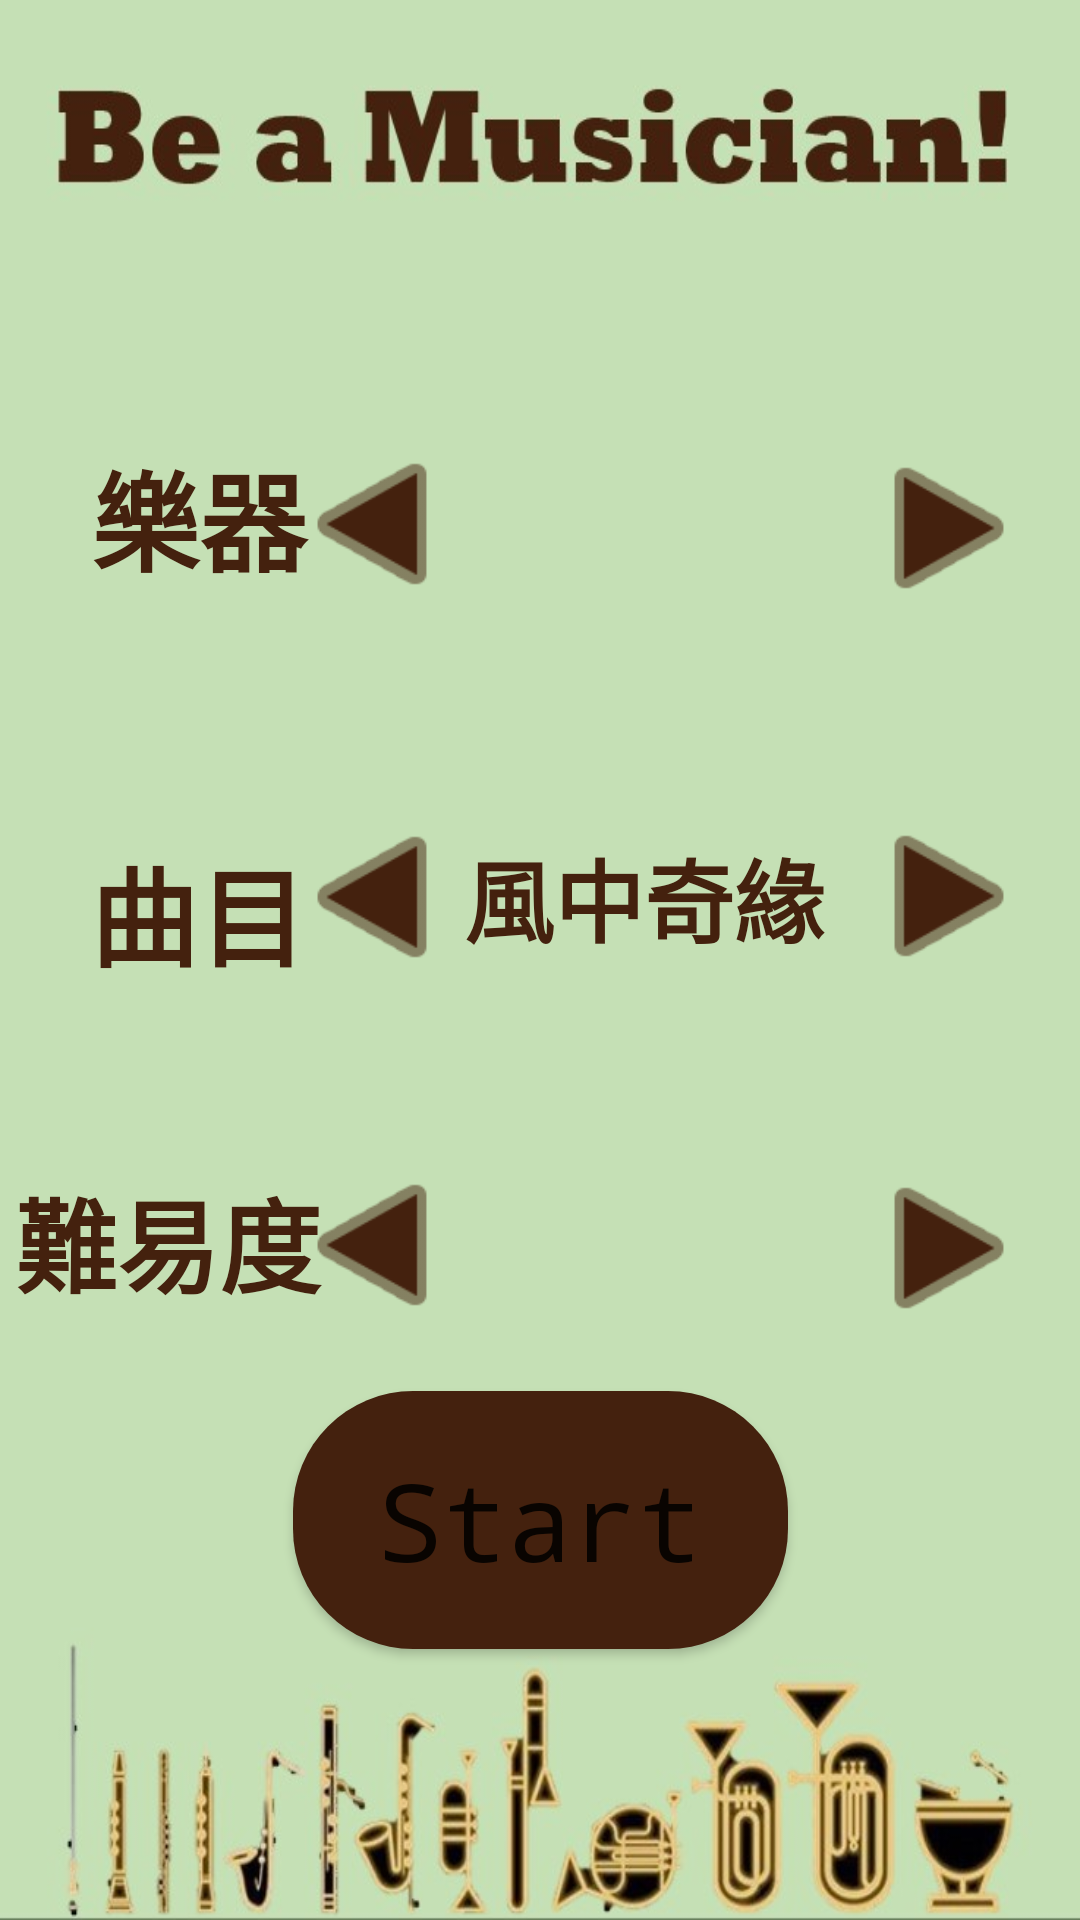

Here is an Android app screen rendered from its layout file. Give the layout XML and the strings, colors and styles it references.
<!-- AndroidManifest.xml: application theme Theme.Finalproject0531 -->
<!-- res/layout/activity_choose_song.xml -->
<?xml version="1.0" encoding="utf-8"?>
<androidx.constraintlayout.widget.ConstraintLayout xmlns:android="http://schemas.android.com/apk/res/android"
    xmlns:app="http://schemas.android.com/apk/res-auto"
    xmlns:tools="http://schemas.android.com/tools"
    android:layout_width="match_parent"
    android:layout_height="match_parent"
    tools:context=".ChooseSong">

    <Button
        android:id="@+id/button2"
        android:layout_width="165dp"
        android:layout_height="86dp"
        android:background="@drawable/main_botton"
        android:gravity="center"
        android:text="Start"
        android:textAllCaps="false"
        android:textSize="36sp"
        android:typeface="monospace"
        app:backgroundTint="@color/brown"
        app:layout_constraintBottom_toBottomOf="parent"
        app:layout_constraintEnd_toEndOf="parent"
        app:layout_constraintStart_toStartOf="parent"
        app:layout_constraintTop_toTopOf="parent"
        app:layout_constraintVertical_bias="0.837" />

    <ImageView
        android:id="@+id/imageView11"
        android:layout_width="wrap_content"
        android:layout_height="wrap_content"
        android:fitsSystemWindows="false"
        android:foregroundGravity="center"
        android:scaleType="fitXY"
        app:layout_constraintBottom_toBottomOf="parent"
        app:layout_constraintEnd_toEndOf="parent"
        app:layout_constraintHorizontal_bias="0.0"
        app:layout_constraintStart_toStartOf="parent"
        app:layout_constraintTop_toTopOf="parent"
        app:layout_constraintVertical_bias="0.0"
        app:srcCompat="@drawable/choose_background" />

    <Button
        android:id="@+id/button4"
        android:layout_width="60dp"
        android:layout_height="60dp"
        android:layout_marginTop="8dp"
        android:background="@android:drawable/ic_media_play"
        android:clickable="false"
        android:onClick="img_next"
        android:rotation="0"
        app:backgroundTint="@color/brown"
        app:layout_constraintBottom_toBottomOf="parent"
        app:layout_constraintEnd_toEndOf="parent"
        app:layout_constraintHorizontal_bias="0.954"
        app:layout_constraintStart_toStartOf="parent"
        app:layout_constraintTop_toTopOf="parent"
        app:layout_constraintVertical_bias="0.241" />

    <Button
        android:id="@+id/button6"
        android:layout_width="60dp"
        android:layout_height="60dp"
        android:layout_marginTop="8dp"
        android:background="@android:drawable/ic_media_play"
        android:onClick="music_next"
        android:rotation="0"
        app:backgroundTint="@color/brown"
        app:layout_constraintBottom_toBottomOf="parent"
        app:layout_constraintEnd_toEndOf="@+id/imageView11"
        app:layout_constraintHorizontal_bias="0.954"
        app:layout_constraintStart_toStartOf="parent"
        app:layout_constraintTop_toTopOf="parent"
        app:layout_constraintVertical_bias="0.456" />

    <Button
        android:id="@+id/button8"
        android:layout_width="60dp"
        android:layout_height="60dp"
        android:layout_marginTop="8dp"
        android:background="@android:drawable/ic_media_play"
        android:onClick="level_next"
        android:rotation="0"
        app:backgroundTint="@color/brown"
        app:layout_constraintBottom_toBottomOf="parent"
        app:layout_constraintEnd_toEndOf="@+id/imageView11"
        app:layout_constraintHorizontal_bias="0.954"
        app:layout_constraintStart_toStartOf="parent"
        app:layout_constraintTop_toTopOf="parent"
        app:layout_constraintVertical_bias="0.661" />

    <TextView
        android:id="@+id/textView6"
        android:layout_width="112dp"
        android:layout_height="60dp"
        android:gravity="center"
        android:text="難易度"
        android:textColor="@color/brown"
        android:textSize="34sp"
        android:textStyle="bold"
        app:layout_constraintBottom_toBottomOf="parent"
        app:layout_constraintEnd_toEndOf="parent"
        app:layout_constraintHorizontal_bias="0.0"
        app:layout_constraintStart_toStartOf="parent"
        app:layout_constraintTop_toTopOf="parent"
        app:layout_constraintVertical_bias="0.662" />

    <TextView
        android:id="@+id/textView4"
        android:layout_width="79dp"
        android:layout_height="53dp"
        android:gravity="center"
        android:text="樂器"
        android:textColor="@color/brown"
        android:textSize="36sp"
        android:textStyle="bold"
        app:layout_constraintBottom_toBottomOf="parent"
        app:layout_constraintEnd_toEndOf="parent"
        app:layout_constraintHorizontal_bias="0.096"
        app:layout_constraintStart_toStartOf="parent"
        app:layout_constraintTop_toTopOf="parent"
        app:layout_constraintVertical_bias="0.249" />

    <TextView
        android:id="@+id/textView5"
        android:layout_width="79dp"
        android:layout_height="71dp"
        android:gravity="center"
        android:text="曲目"
        android:textColor="@color/brown"
        android:textSize="36sp"
        android:textStyle="bold"
        app:layout_constraintBottom_toBottomOf="parent"
        app:layout_constraintEnd_toEndOf="parent"
        app:layout_constraintHorizontal_bias="0.095"
        app:layout_constraintStart_toStartOf="parent"
        app:layout_constraintTop_toTopOf="parent"
        app:layout_constraintVertical_bias="0.472" />

    <Button
        android:id="@+id/button3"
        android:layout_width="60dp"
        android:layout_height="60dp"
        android:layout_marginTop="8dp"
        android:background="@android:drawable/ic_media_play"
        android:onClick="img_last"
        android:rotation="180"
        app:backgroundTint="@color/brown"
        app:layout_constraintBottom_toBottomOf="parent"
        app:layout_constraintEnd_toEndOf="parent"
        app:layout_constraintHorizontal_bias="0.313"
        app:layout_constraintStart_toStartOf="parent"
        app:layout_constraintTop_toTopOf="parent"
        app:layout_constraintVertical_bias="0.239" />

    <Button
        android:id="@+id/button5"
        android:layout_width="60dp"
        android:layout_height="60dp"
        android:background="@android:drawable/ic_media_play"
        android:onClick="music_last"
        android:rotation="180"
        app:backgroundTint="@color/brown"
        app:layout_constraintBottom_toBottomOf="parent"
        app:layout_constraintEnd_toEndOf="@+id/imageView11"
        app:layout_constraintHorizontal_bias="0.313"
        app:layout_constraintStart_toStartOf="parent"
        app:layout_constraintTop_toTopOf="parent"
        app:layout_constraintVertical_bias="0.464" />

    <Button
        android:id="@+id/button7"
        android:layout_width="60dp"
        android:layout_height="60dp"
        android:background="@android:drawable/ic_media_play"
        android:onClick="level_last"
        android:rotation="180"
        app:backgroundTint="@color/brown"
        app:layout_constraintBottom_toBottomOf="parent"
        app:layout_constraintEnd_toEndOf="@+id/imageView11"
        app:layout_constraintHorizontal_bias="0.313"
        app:layout_constraintStart_toStartOf="parent"
        app:layout_constraintTop_toTopOf="parent"
        app:layout_constraintVertical_bias="0.664" />

    <ImageView
        android:id="@+id/imageView12"
        android:layout_width="146dp"
        android:layout_height="138dp"
        app:layout_constraintBottom_toBottomOf="parent"
        app:layout_constraintEnd_toEndOf="parent"
        app:layout_constraintHorizontal_bias="0.673"
        app:layout_constraintStart_toStartOf="parent"
        app:layout_constraintTop_toTopOf="parent"
        app:layout_constraintVertical_bias="0.202" />

    <TextView
        android:id="@+id/textView7"
        android:layout_width="159dp"
        android:layout_height="60dp"
        android:gravity="center"
        android:text="風中奇緣"
        android:textColor="@color/brown"
        android:textSize="30sp"
        android:textStyle="bold"
        app:layout_constraintBottom_toBottomOf="parent"
        app:layout_constraintEnd_toEndOf="parent"
        app:layout_constraintHorizontal_bias="0.674"
        app:layout_constraintStart_toStartOf="parent"
        app:layout_constraintTop_toTopOf="parent"
        app:layout_constraintVertical_bias="0.464" />

    <TextView
        android:id="@+id/textView8"
        android:layout_width="159dp"
        android:layout_height="60dp"
        android:gravity="center"
        android:textColor="@color/brown"
        android:textSize="36sp"
        android:textStyle="bold"
        app:layout_constraintBottom_toBottomOf="parent"
        app:layout_constraintEnd_toEndOf="parent"
        app:layout_constraintHorizontal_bias="0.658"
        app:layout_constraintStart_toStartOf="parent"
        app:layout_constraintTop_toTopOf="parent"
        app:layout_constraintVertical_bias="0.664" />
</androidx.constraintlayout.widget.ConstraintLayout>
<!-- resources referenced by this layout -->
<resources>
  <color name="brown">#44210E</color>
  <!-- drawable choose_background: jpg bitmap (drawable-v24, 45133 bytes) -->
  <!-- drawable main_botton (drawable) -->
  <?xml version="1.0" encoding="utf-8"?>
  <selector xmlns:android="http://schemas.android.com/apk/res/android">
      <item android:state_pressed="false">
          <shape android:shape="rectangle">
              <solid android:color="@color/yellow"></solid>
              <corners android:radius="40dp"></corners>
          </shape>
      </item>
  </selector>
  <style name="Theme.Finalproject0531" parent="Theme.MaterialComponents.DayNight.DarkActionBar">
          
          <item name="colorPrimary">@color/brown</item>
          <item name="colorPrimaryVariant">@color/brown</item>
          <item name="colorOnPrimary">@color/white</item>
          
          <item name="colorSecondary">@color/teal_200</item>
          <item name="colorSecondaryVariant">@color/teal_700</item>
          <item name="colorOnSecondary">@color/black</item>
          
          <item name="android:statusBarColor" tools:targetApi="l">?attr/colorPrimaryVariant</item>
          
      </style>
  <color name="yellow">#FFE699</color>
  <color name="white">#FFFFFFFF</color>
  <color name="teal_200">#FF03DAC5</color>
  <color name="teal_700">#FF018786</color>
  <color name="black">#FF000000</color>
</resources>
